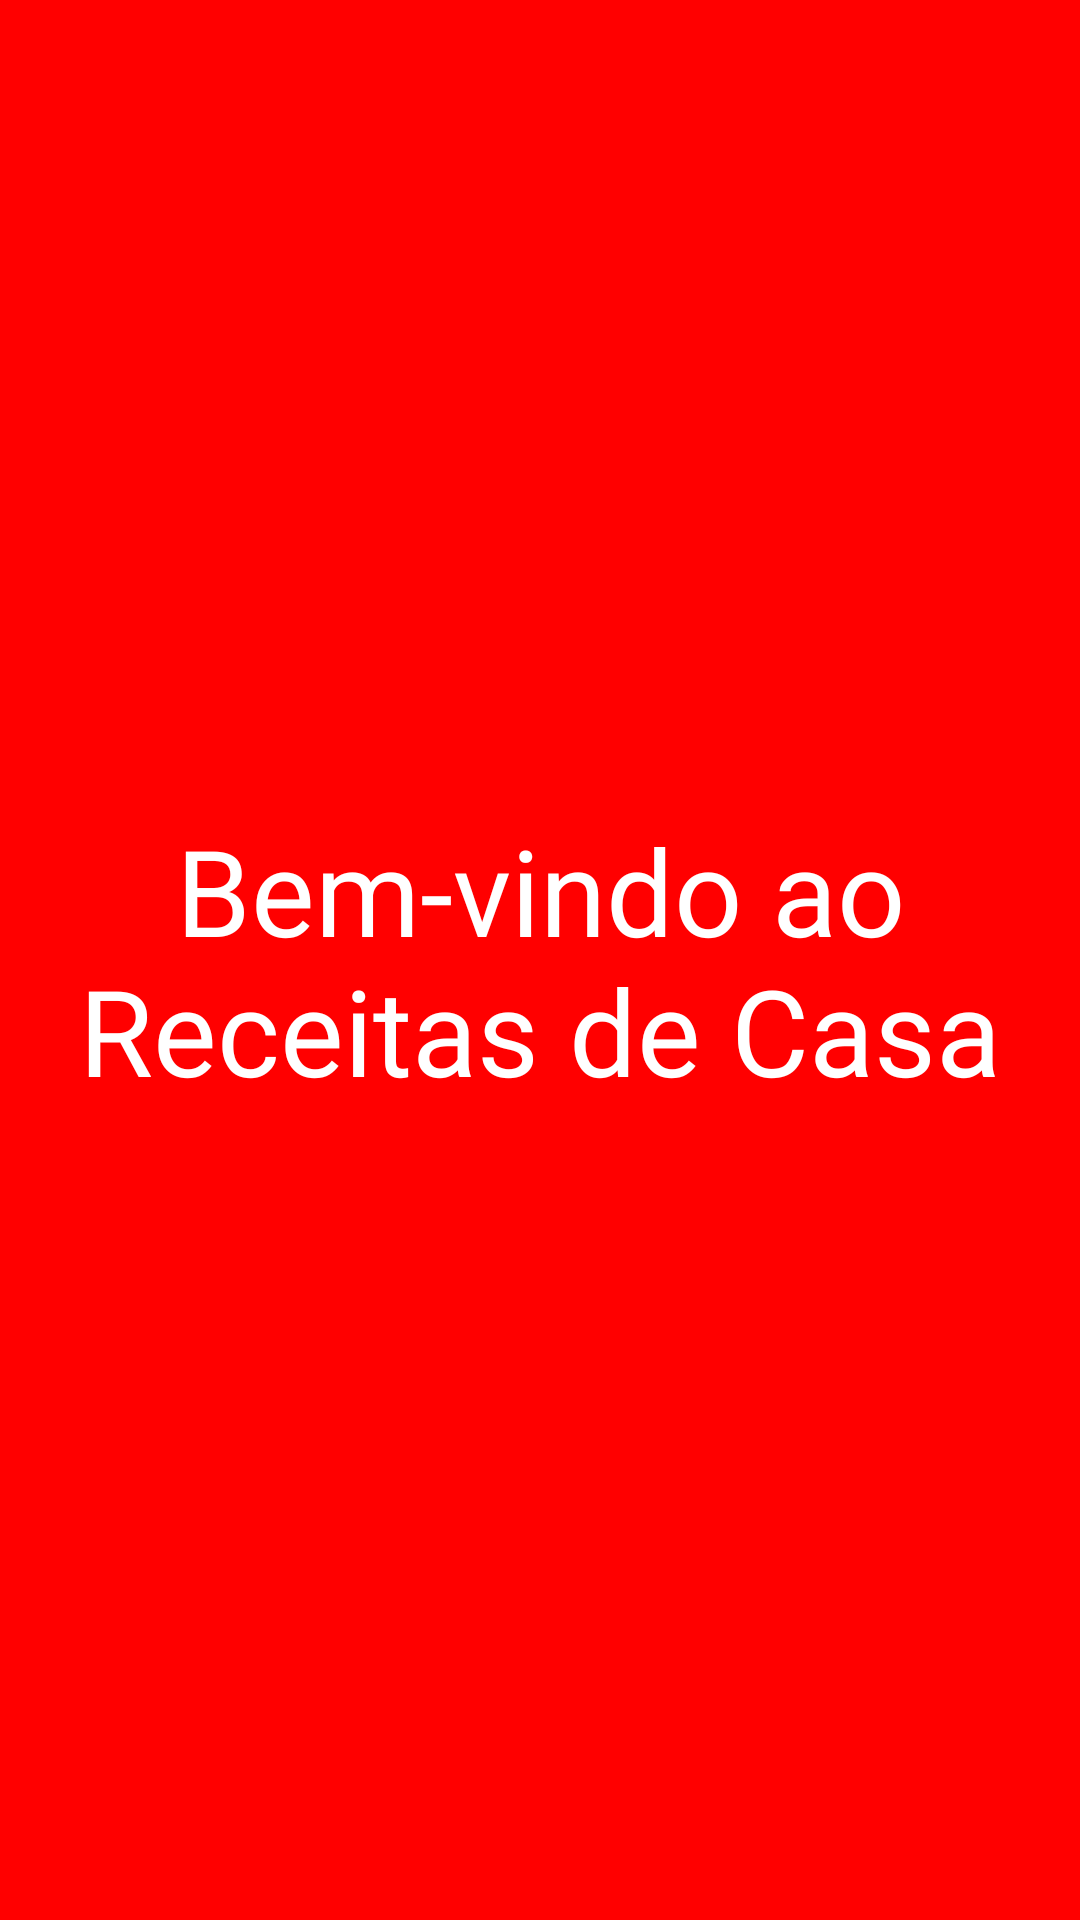

Produce the Android XML layout that renders to this screen, including the resource entries it uses.
<!-- AndroidManifest.xml: application theme Theme.ProjetoReceitas -->
<!-- res/layout/activity_splash.xml -->
<?xml version="1.0" encoding="utf-8"?>
<androidx.constraintlayout.widget.ConstraintLayout xmlns:android="http://schemas.android.com/apk/res/android"
    xmlns:app="http://schemas.android.com/apk/res-auto"
    xmlns:tools="http://schemas.android.com/tools"
    android:layout_width="match_parent"
    android:layout_height="match_parent"
    android:background="#FF0000"
    tools:context=".projeto.view.SplashActivity">

    <TextView
        android:id="@+id/welcome"
        android:layout_width="356dp"
        android:layout_height="422dp"
        android:fontFamily="@font/righteous"
        android:gravity="center"
        android:text="@string/boasVindas"
        android:textAlignment="center"
        android:textColor="@color/white"
        android:textSize="40sp"
        app:layout_constraintBottom_toBottomOf="parent"
        app:layout_constraintEnd_toEndOf="parent"
        app:layout_constraintStart_toStartOf="parent"
        app:layout_constraintTop_toTopOf="parent" />

</androidx.constraintlayout.widget.ConstraintLayout>
<!-- resources referenced by this layout -->
<resources>
  <color name="white">#FFFFFFFF</color>
  <string name="boasVindas">Bem-vindo ao Receitas de Casa</string>
  <style name="Theme.ProjetoReceitas" parent="Theme.MaterialComponents.DayNight.DarkActionBar">
          
          <item name="colorPrimary">@color/red</item>
          <item name="colorPrimaryVariant">@color/red</item>
          <item name="colorOnPrimary">@color/white</item>
          
          <item name="colorSecondary">@color/teal_200</item>
          <item name="colorSecondaryVariant">@color/teal_700</item>
          <item name="colorOnSecondary">@color/black</item>
          
          <item name="android:statusBarColor" tools:targetApi="l">?attr/colorPrimaryVariant</item>
          
      </style>
  <color name="red">#FF0000</color>
  <color name="teal_200">#FF03DAC5</color>
  <color name="teal_700">#FF018786</color>
  <color name="black">#FF000000</color>
</resources>
